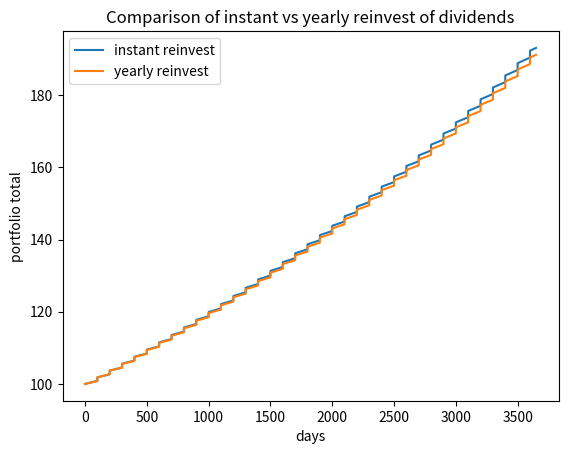

Reproduce this figure in Python.
import numpy as np
import matplotlib.pyplot as plt


years = 10
days_per_year = 365
time_in_days = np.arange(0,years * days_per_year-1)

initial_invest = 100
assumed_growth_per_day = 0.03/days_per_year
assumed_dividend_percentage = 0.01
assumed_time_between_dividends_in_days = 100

# instant_reinvest: True - sofortiger Reinvest, False - Invest zum Jahresende)
def simulate_portfolio(instant_reinvest) :
    invested = np.zeros(time_in_days.size)
    invested[0] = initial_invest
    
    uninvested = 0
    reinvested = 0
    
    total = np.zeros(time_in_days.size)
    total[0] = invested[0] + uninvested
    ttwror = 1
    dividend = np.zeros(time_in_days.size)
    for day in time_in_days:
        if (day % assumed_time_between_dividends_in_days) == 0:
            dividend[day]=assumed_dividend_percentage

    for day in time_in_days[1:]:
        invest = 0
        uninvested = uninvested + dividend[day]*invested[day-1]
        if (instant_reinvest or (day % days_per_year == 0) or (day == time_in_days[-1])):
            invest = uninvested
            reinvested = reinvested + invest
            uninvested = 0
        
        invested[day] = invested[day-1] * (1 + assumed_growth_per_day) + invest
        total[day] = invested[day] + uninvested
        return_in_period = (total[day]-total[day-1])/total[day-1]
        ttwror = ttwror * (1 + return_in_period)
    ttwror = ttwror - 1
    return total, ttwror, reinvested
  
total_instant, ttwror_instant, reinvested_instant = simulate_portfolio(True)
total_yearly, ttwror_yearly, reinvested_yearly = simulate_portfolio(False)

print("TTWROR: true time weighted rate of return")
print(f" instant: {(ttwror_instant*100):.2f}%")
print(f" yearly:  {(ttwror_yearly*100):.2f}%")
print(f"Total instant: {(total_instant[-1]):.2f} EUR")
print(f"Total yearly: {(total_yearly[-1]):.2f} EUR")
print(f"Total dividends instant: {(reinvested_instant):.2f} EUR")
print(f"Total dividends yearly: {(reinvested_yearly):.2f} EUR")

fig, ax = plt.subplots()     
ax.plot(time_in_days, total_instant, label='instant reinvest')
ax.plot(time_in_days, total_yearly, label='yearly reinvest')
ax.set_xlabel('days')
ax.set_ylabel('portfolio total') 
ax.legend()
ax.set_title("Comparison of instant vs yearly reinvest of dividends")  
plt.show()    

